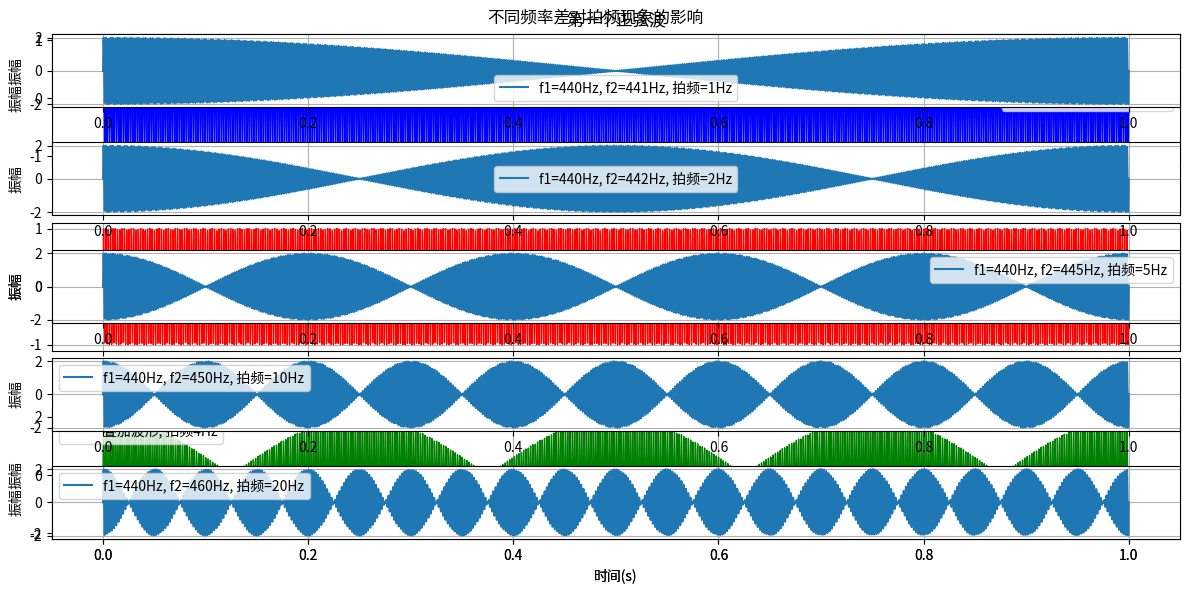
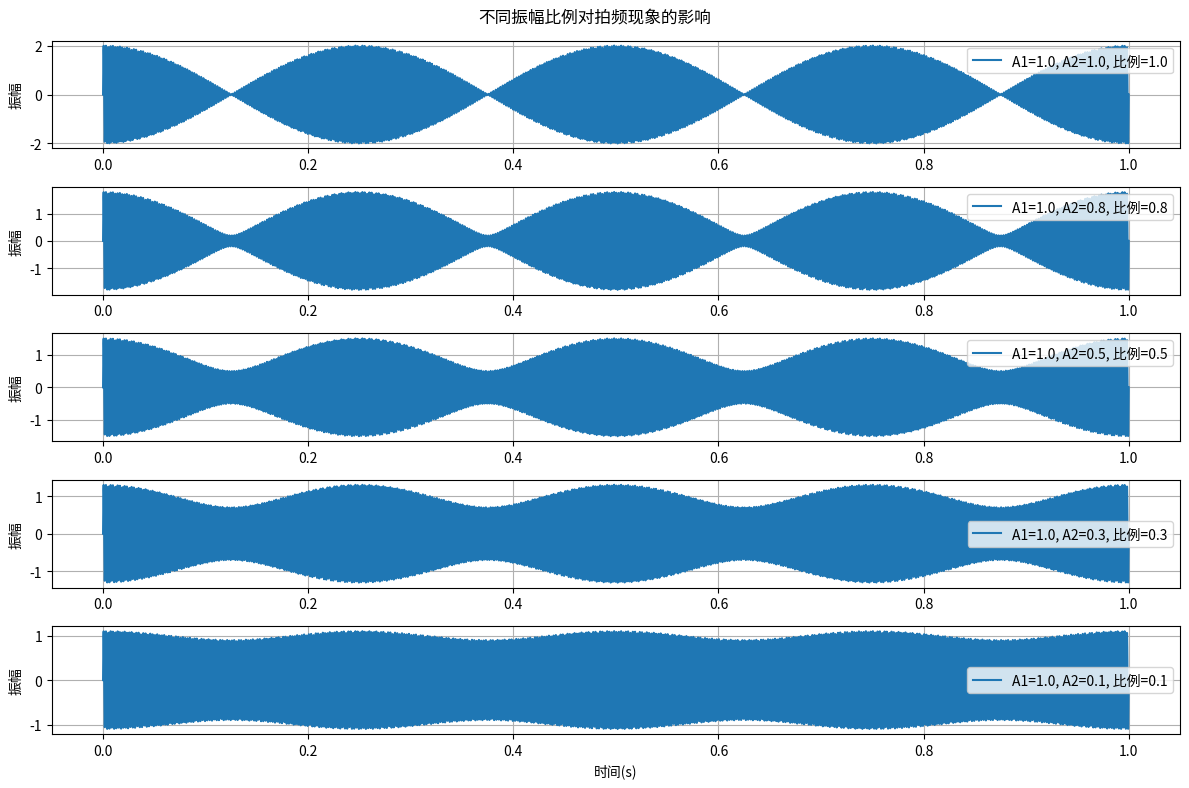

Generate these figures, in order, with matplotlib:
import numpy as np
import matplotlib.pyplot as plt

def simulate_beat_frequency(f1=440, f2=444, A1=1.0, A2=1.0, t_start=0, t_end=1, num_points=5000, show_plot=True):
#show_plot=True 是一个默认参数，它的作用是：控制是否自动显示绘图：当设为 True 时（默认值），函数会自动弹出波形可视化窗口；设为 False 时，只计算数据不显示图形。
    """
    任务1: 拍频现象的数值模拟
    参数说明:
        f1, f2: 两个波的频率(Hz)
        A1, A2: 两个波的振幅
        t_start, t_end: 时间范围(s)
        num_points: 采样点数
    """
    # 学生任务1: 生成时间范围
    t = np.linspace(t_start, t_end, num_points)
    
    # 学生任务2: 生成两个正弦波
    wave1 = A1 * np.sin(2 * np.pi * f1 * t)
    wave2 = A2 * np.sin(2 * np.pi * f2 * t)
    
    # 学生任务3: 叠加两个波
    superposed_wave = wave1 + wave2

    # 学生任务4: 计算拍频
    beat_frequency = abs(f1 - f2)

    # 学生任务5: 绘制图像
    if show_plot:
        plt.figure(figsize=(12, 6))
        
        # 绘制第一个波
        plt.subplot(3, 1, 1)#绘制三行一列的子图，这是第一个图
        # 学生任务6: 完成wave1的绘制
        plt.plot(t, wave1, 'b-', linewidth=1, label=f'频率{f1}Hz, 振幅{A1}')#蓝色实线，粗细为1
        plt.title('第一个正弦波')
        plt.ylabel('振幅')
        plt.legend()#图例
        plt.grid(True)#网格
        
        # 绘制第二个波
        plt.subplot(3, 1, 2)
        # 学生任务7: 完成wave2的绘制
        plt.plot(t, wave2, 'r-', linewidth=1, label=f'频率{f2}Hz, 振幅{A2}')
        plt.title('第二个正弦波')
        plt.ylabel('振幅')
        plt.legend()
        plt.grid(True)
        
        # 绘制叠加波
        plt.subplot(3, 1, 3)
        # 学生任务8: 完成superposed_wave的绘制
        plt.plot(t, superposed_wave, 'g-', linewidth=1, label=f'叠加波形, 拍频{beat_frequency}Hz')
        plt.title('叠加后的波形(拍频现象)')
        plt.xlabel('时间(s)')
        plt.ylabel('振幅')
        plt.legend()
        plt.grid(True)
        
        plt.tight_layout()#优化布局，防止图像重叠
        plt.show()

    return t, superposed_wave, beat_frequency

def parameter_sensitivity_analysis():
    """
    任务2: 参数敏感性分析
    需要完成:
    1. 分析不同频率差对拍频的影响
    2. 分析不同振幅比例对拍频的影响
    """
    # 学生任务9: 频率差分析
    plt.figure(1, figsize=(12, 8))
    # 学生需要在此处添加频率差分析的代码
    base_freq = 440  # 基准频率
    delta_fs = [1, 2, 5, 10, 20]  # 不同的频率差
    t = np.linspace(0, 1, 5000)#生成5000个时间点
    
    for i, delta_f in enumerate(delta_fs):
        f2 = base_freq + delta_f
        wave1 = np.sin(2 * np.pi * base_freq * t)#不改变频率的原波
        wave2 = np.sin(2 * np.pi * f2 * t)#改变频率后的波
        superposed_wave = wave1 + wave2
        
        plt.subplot(len(delta_fs), 1, i+1)
        plt.plot(t, superposed_wave, label=f'f1=440Hz, f2={f2}Hz, 拍频={delta_f}Hz')
        plt.ylabel('振幅')
        plt.legend()
        plt.grid(True)
        if i == len(delta_fs)-1:
            plt.xlabel('时间(s)')
    
    plt.suptitle('不同频率差对拍频现象的影响')
    plt.tight_layout()
    
    # 学生任务10: 振幅比例分析
    plt.figure(2, figsize=(12, 8))
    # 学生需要在此处添加振幅比例分析的代码
    f1, f2 = 440, 444  # 固定频率
    amp_ratios = [1.0, 0.8, 0.5, 0.3, 0.1]  # 振幅比例(A2/A1)
    
    for i, ratio in enumerate(amp_ratios):
        A1 = 1.0
        A2 = A1 * ratio    #改变后的频率
        wave1 = A1 * np.sin(2 * np.pi * f1 * t)
        wave2 = A2 * np.sin(2 * np.pi * f2 * t)
        superposed_wave = wave1 + wave2
        
        plt.subplot(len(amp_ratios), 1, i+1)
        plt.plot(t, superposed_wave, label=f'A1={A1}, A2={A2:.1f}, 比例={ratio:.1f}')
        plt.ylabel('振幅')
        plt.legend()
        plt.grid(True)
        if i == len(amp_ratios)-1:
            plt.xlabel('时间(s)')
    
    plt.suptitle('不同振幅比例对拍频现象的影响')
    plt.tight_layout()
    plt.show()
    
if __name__ == "__main__":
    # 示例调用
    print("=== 任务1: 基本拍频模拟 ===")
    t, wave, beat_freq = simulate_beat_frequency()
    print(f"计算得到的拍频为: {beat_freq} Hz")
    
    print("\n=== 任务2: 参数敏感性分析 ===")
    parameter_sensitivity_analysis()
